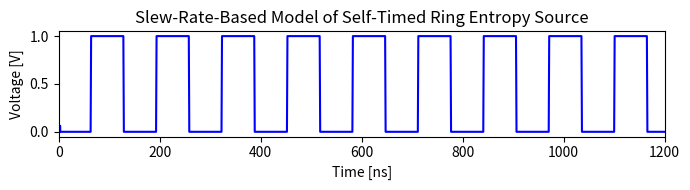

The matplotlib source for this figure: (Note: this script raises an exception after producing the figure.)
import numpy as np
import matplotlib.pyplot as plt

dt     = 50e-12
tau_LP = 0.8e-9
tmax   = 1200.0e-9
t      = np.arange(start=0.0, stop=tmax, step=dt)

ic = np.zeros(shape=(45));
for i in range(45):
    ic[i] = i % 2

tau = np.int64(np.ceil(np.random.normal(1e-9, 1e-10, (45))/dt))

state  = np.zeros(shape=(45, len(t)))
driver = np.zeros(shape=(45, len(t)))
x_dot  = np.zeros(shape=(45, len(t)))

def Xth(x):
    if x > 0.5:
        return 1
    else:
        return 0

def mullerc_latch(X, step, tau, idx):
    F = ic[idx - 1]
    C = ic[idx]
    if step - tau[idx] >= 0:
        C = Xth(X[idx, step - tau[idx]])
    if step - tau[idx - 1] >= 0:
        F = Xth(X[idx - 1, step - tau[idx - 1]])

    if idx + 1 >= len(ic):
        R = ic[len(ic) - (idx + 1)]
        if step - tau[len(ic) - (idx + 1)] >= 0:
            R = Xth(X[len(ic) - (idx + 1), step - tau[len(ic) - (idx + 1)]])
    else:
        R = ic[idx + 1]
        if step - tau[idx + 1] >= 0:
            R = Xth(X[idx + 1, step - tau[idx + 1]])
    
    if int(F) ^ int(R) == 1:
        return int(F)
    else:
        return int(C)
    
def bound(x):
    if x >= 0 and x <= 1:
        return x
    elif x > 1:
        return 1
    else:
        return 0

c = 1/tau_LP

for i in range(len(t) - 1):
    for j in range(45):
        driver[j, i]  = mullerc_latch(state, i, tau, j)
        x_dot[j, i]   = -c * ((-1) ** driver[j, i])
        state[j, i+1] = bound(x_dot[j, i] * dt + state[j, i])

plt.rcParams['figure.figsize'] = (7, 2)
plt.rcParams.update({'figure.autolayout': True})

plt.plot(t * 1e9, state[0, :], color="b")
plt.xlabel('Time [ns]')
plt.ylabel('Voltage [V]')
plt.xlim((0, tmax * 1e9))
plt.title('Slew-Rate-Based Model of Self-Timed Ring Entropy Source')
plt.savefig('data/figures/selftimedring.png')
plt.show()